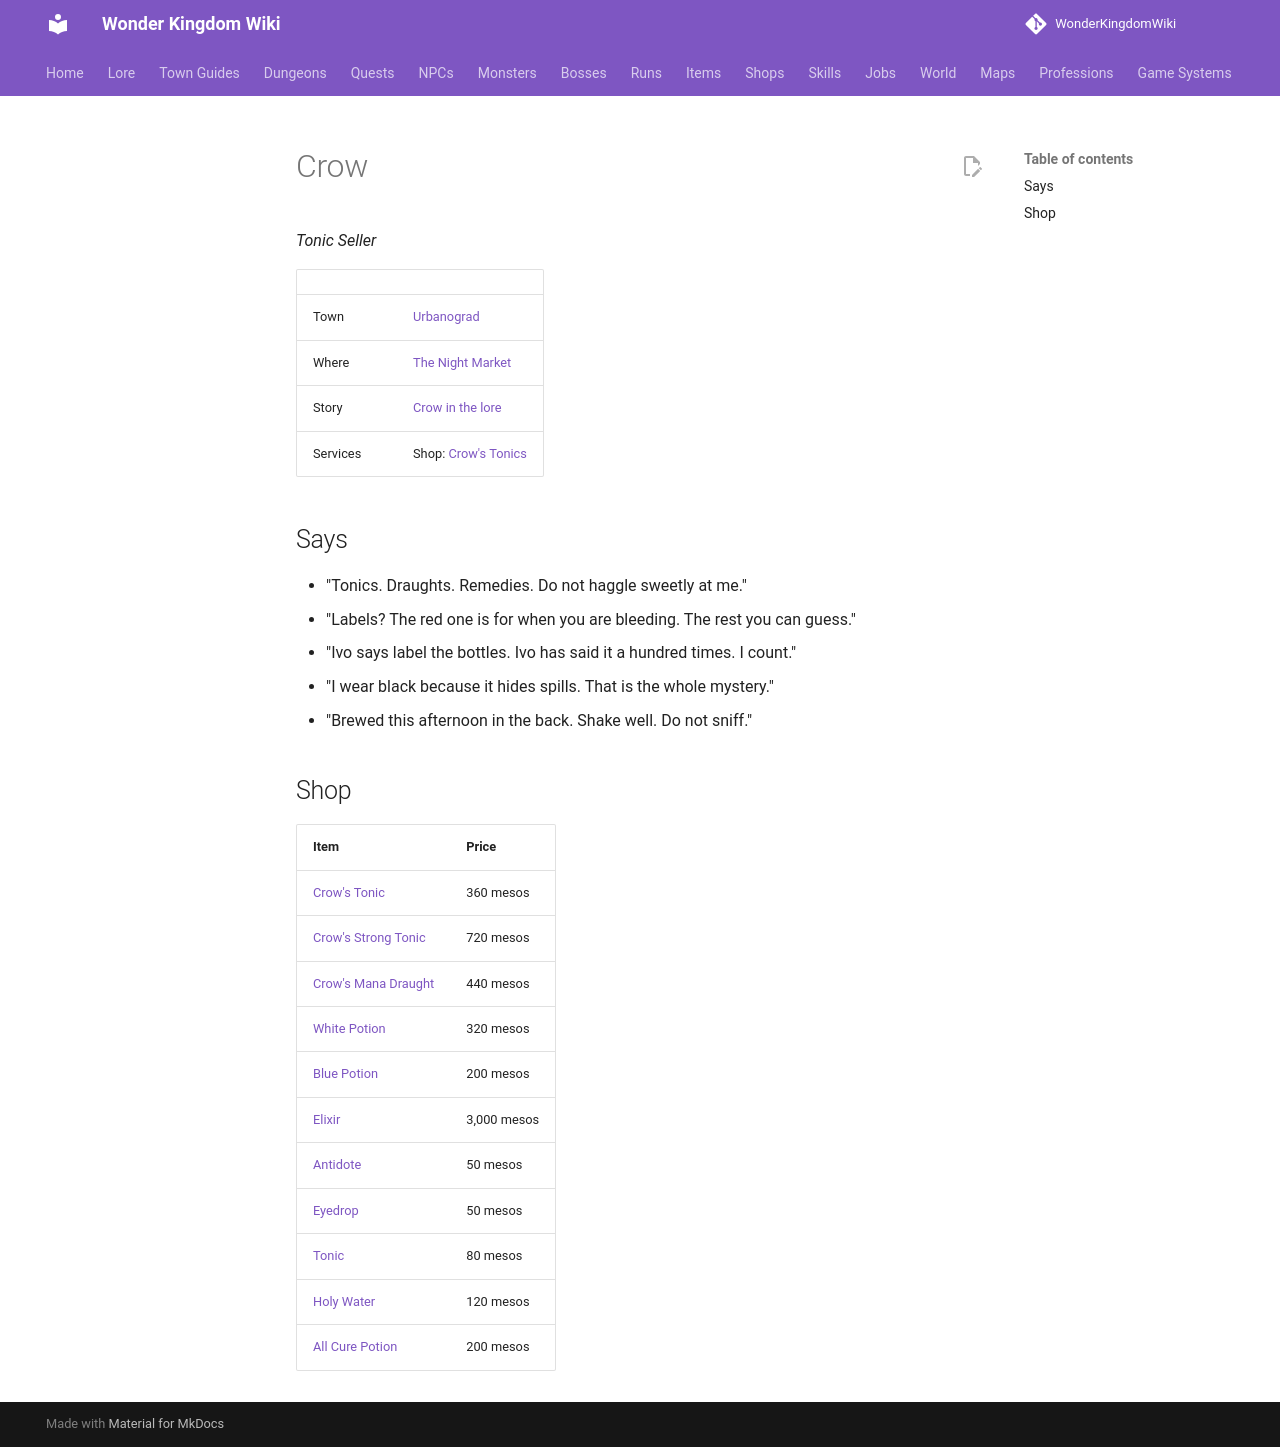

repository: alonohana627/WonderKingdomWiki · page: npcs/crow_hadley/index.html · generator: mkdocs

<!-- Generated by tools/generate.py from GameLib. Do not edit: changes are overwritten. -->

# Crow

*Tonic Seller*

|  |  |
|---|---|
| Town | [Urbanograd](../towns/urbanograd.md) |
| Where | [The Night Market](../maps/urbanograd_night_market.md) |
| Story | [Crow in the lore](../lore/people/urbanograd/crow_hadley.md) |
| Services | Shop: [Crow's Tonics](../shops/urbanograd_crow.md) |

## Says

- "Tonics. Draughts. Remedies. Do not haggle sweetly at me."
- "Labels? The red one is for when you are bleeding. The rest you can guess."
- "Ivo says label the bottles. Ivo has said it a hundred times. I count."
- "I wear black because it hides spills. That is the whole mystery."
- "Brewed this afternoon in the back. Shake well. Do not sniff."

## Shop

| Item | Price |
|---|---|
| [Crow's Tonic](../items/crows_tonic.md) | 360 mesos |
| [Crow's Strong Tonic](../items/crows_strong_tonic.md) | 720 mesos |
| [Crow's Mana Draught](../items/crows_mana_draught.md) | 440 mesos |
| [White Potion](../items/white_potion.md) | 320 mesos |
| [Blue Potion](../items/blue_potion.md) | 200 mesos |
| [Elixir](../items/elixir.md) | 3,000 mesos |
| [Antidote](../items/antidote.md) | 50 mesos |
| [Eyedrop](../items/eyedrop.md) | 50 mesos |
| [Tonic](../items/tonic.md) | 80 mesos |
| [Holy Water](../items/holy_water.md) | 120 mesos |
| [All Cure Potion](../items/all_cure_potion.md) | 200 mesos |
